Run: headless pygame with SDL's dummy video driver; simulated clock (each Clock.tick advances the game by its frame time, no real sleeping); random seed 0; keys injected as events and as key.get_pressed() state; no mouse input.
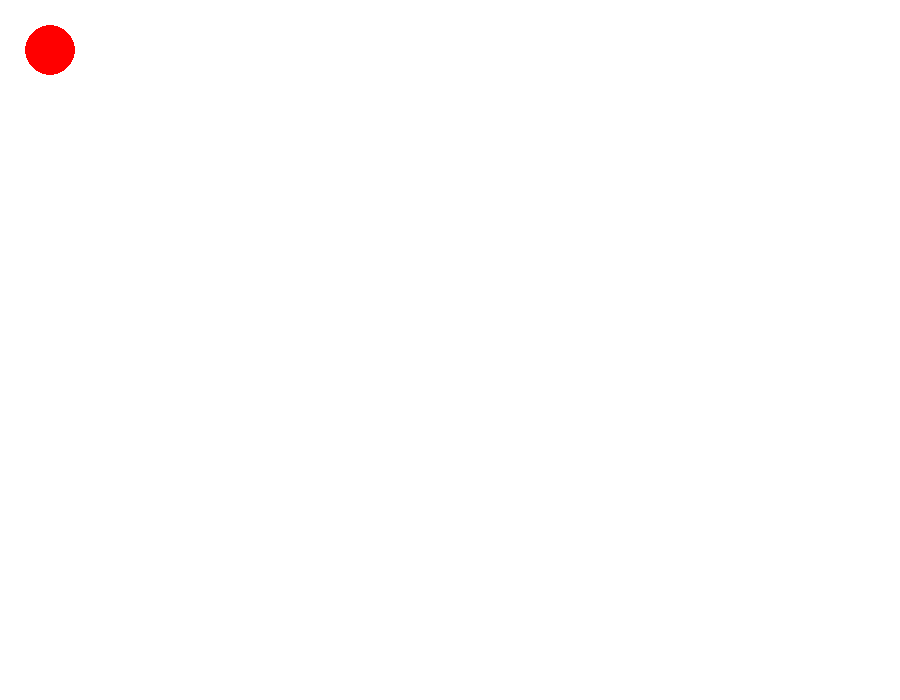
Frame 1 of 4 · flips 1–60 · no input
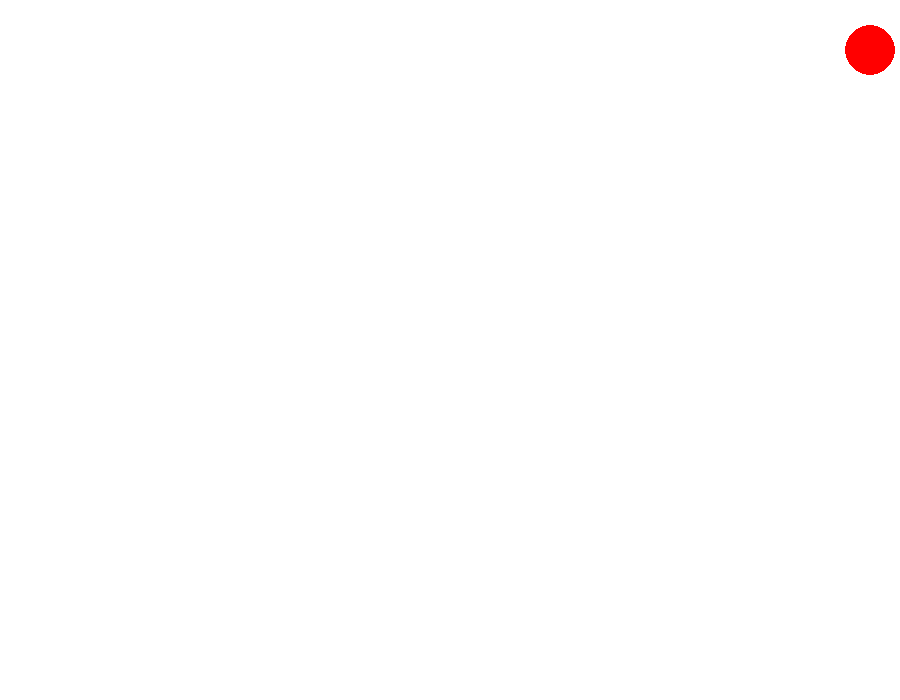
Frame 2 of 4 · flips 61–180 · tapped SPACE, RETURN · held RIGHT (→), D
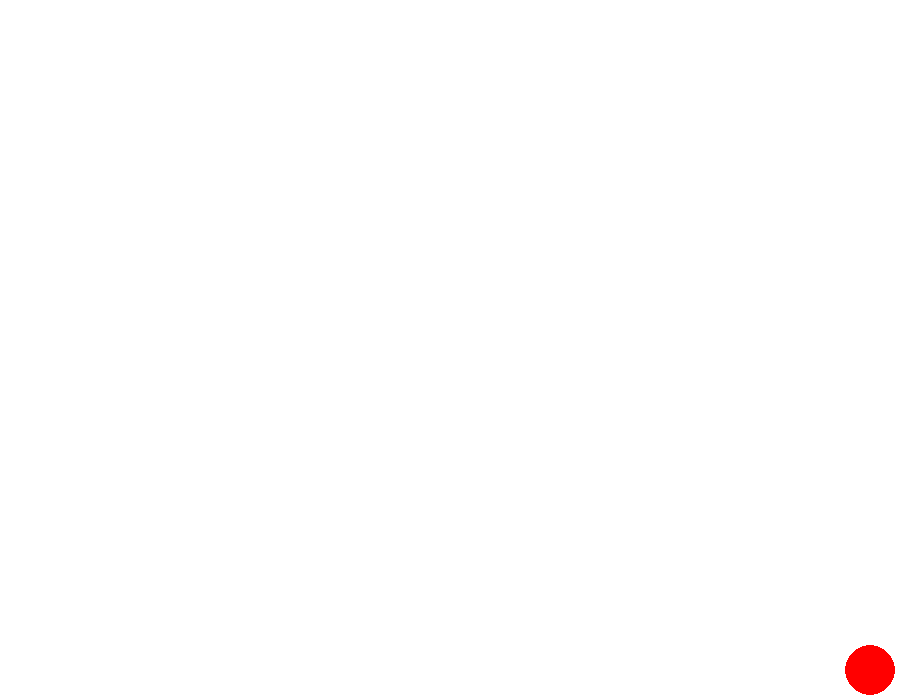
Frame 3 of 4 · flips 181–300 · held DOWN (↓), S
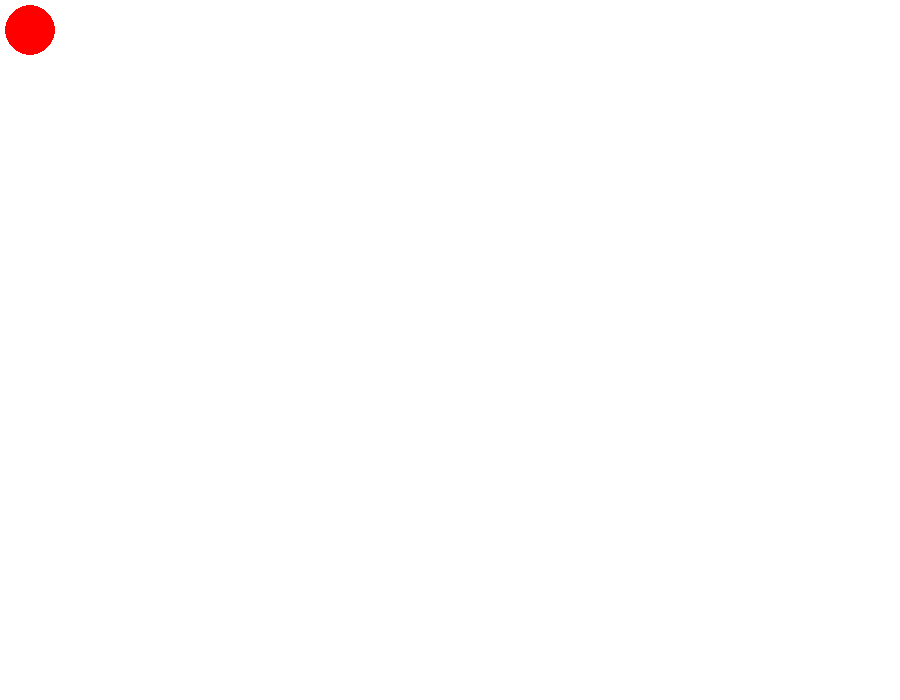
Frame 4 of 4 · flips 301–420 · held LEFT (←), A, UP (↑), W

The pygame program that drew these frames:

import pygame

pygame.init()
screen = pygame.display.set_mode((900, 700))
running = True
clock = pygame.time.Clock()
x = 50
y = 50

while running:
    for event in pygame.event.get():
        if event.type == pygame.QUIT:
            running = False

    pressed = pygame.key.get_pressed()
    if pressed[pygame.K_UP] and y > 30:
        y -= 20
    if pressed[pygame.K_DOWN] and y < screen.get_height() - 30:
        y += 20
    if pressed[pygame.K_LEFT] and x > 30:
        x -= 20
    if pressed[pygame.K_RIGHT] and x < screen.get_width() - 30:
        x += 20
    screen.fill((255, 255, 255))
    pygame.draw.circle(screen, (255, 0, 0), (x, y), 25)
    clock.tick(60)    
    pygame.display.flip()
